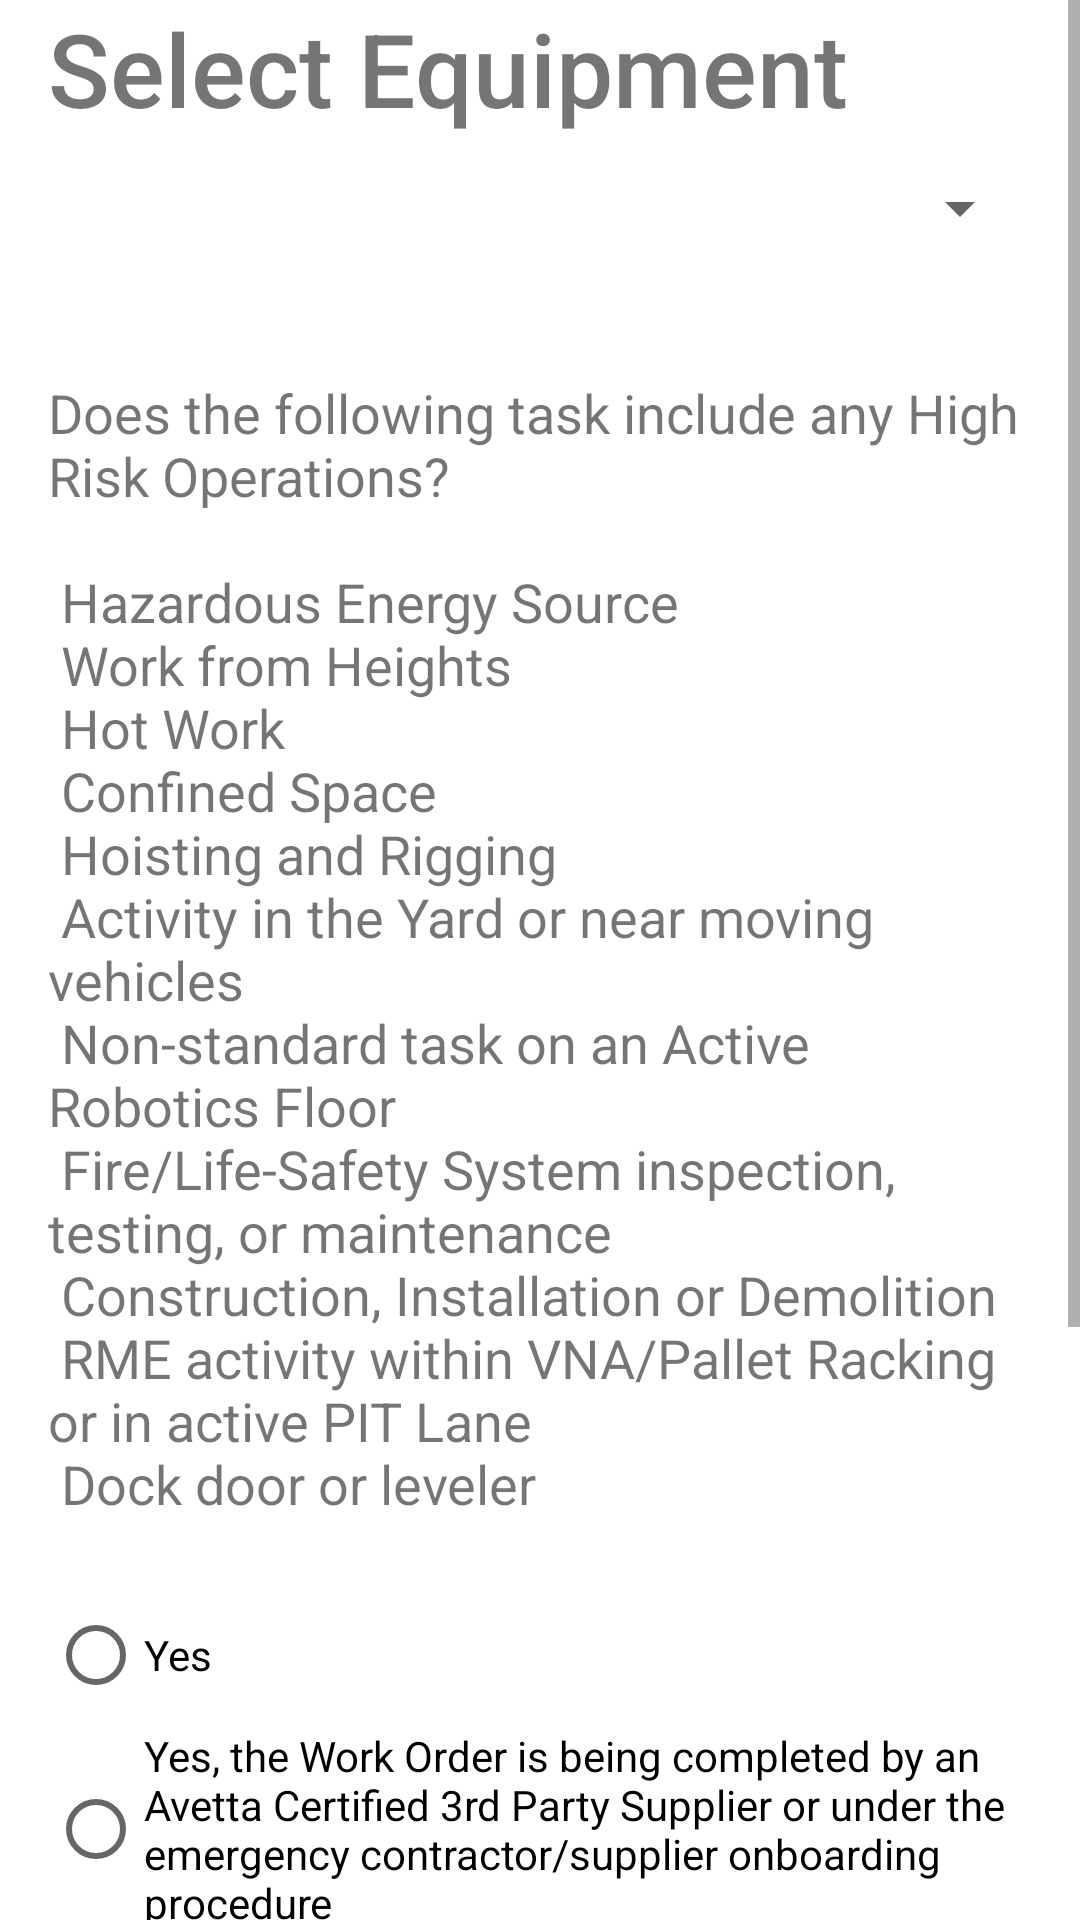

This screen was rendered from an Android layout file. Write that file and the resources it references.
<!-- AndroidManifest.xml: application theme Theme.EzPTP -->
<!-- res/layout/fragment_start.xml -->
<?xml version="1.0" encoding="utf-8"?>
<ScrollView xmlns:android="http://schemas.android.com/apk/res/android"
    xmlns:app="http://schemas.android.com/apk/res-auto"
    xmlns:tools="http://schemas.android.com/tools"
    android:layout_width="match_parent"
    android:layout_height="match_parent"
    tools:context=".main.StartFragment">


    <androidx.constraintlayout.widget.ConstraintLayout
        android:id="@+id/constraintLayout"
        android:layout_width="match_parent"
        android:layout_height="wrap_content"
        tools:layout_editor_absoluteX="0dp"
        tools:layout_editor_absoluteY="0dp">

        <TextView
            android:id="@+id/tv_select_equipment"
            android:layout_width="match_parent"
            android:layout_height="wrap_content"
            android:layout_marginStart="16dp"
            android:layout_marginEnd="16dp"
            android:fontFamily="sans-serif-medium"
            android:text="@string/select_equipment"
            android:textSize="34sp"
            app:layout_constraintEnd_toEndOf="parent"
            app:layout_constraintStart_toStartOf="parent"
            app:layout_constraintTop_toTopOf="parent" />

        <Spinner
            android:id="@+id/equipments_spinner"
            android:layout_width="match_parent"
            android:layout_height="wrap_content"
            android:layout_marginStart="16dp"
            android:layout_marginEnd="16dp"
            android:contentDescription="@string/content_description_spinner"
            android:dropDownWidth="wrap_content"
            android:minHeight="48dp"
            app:layout_constraintBottom_toTopOf="@+id/tv_first_question"
            app:layout_constraintEnd_toEndOf="parent"
            app:layout_constraintStart_toStartOf="parent"
            app:layout_constraintTop_toBottomOf="@+id/tv_select_equipment" />

        <TextView
            android:id="@+id/tv_first_question"
            android:layout_width="match_parent"
            android:layout_height="wrap_content"
            android:layout_marginStart="16dp"
            android:layout_marginTop="32dp"
            android:layout_marginEnd="16dp"
            android:text="@string/first_question"
            android:textSize="18sp"
            app:layout_constraintEnd_toEndOf="parent"
            app:layout_constraintStart_toStartOf="parent"
            app:layout_constraintTop_toBottomOf="@+id/equipments_spinner" />

        <RadioGroup
            android:id="@+id/rg_first_question"
            android:layout_width="match_parent"
            android:layout_height="wrap_content"
            android:layout_marginStart="16dp"
            android:layout_marginEnd="16dp"
            android:textSize="18sp"
            android:fontFamily="sans-serif-medium"
            app:layout_constraintEnd_toEndOf="parent"
            app:layout_constraintStart_toStartOf="parent"
            app:layout_constraintTop_toBottomOf="@+id/tv_first_question">

            <RadioButton
                android:id="@+id/rb_first_option"
                android:layout_width="match_parent"
                android:layout_height="wrap_content"
                android:text="@string/first_answer_option_one" />

            <RadioButton
                android:id="@+id/rb_second_option"
                android:layout_width="match_parent"
                android:layout_height="wrap_content"
                android:text="@string/first_answer_option_two" />

            <RadioButton
                android:id="@+id/rb_third_option"
                android:layout_width="match_parent"
                android:layout_height="wrap_content"
                android:text="@string/first_answer_option_three" />

            <RadioButton
                android:id="@+id/rb_fourth_option"
                android:layout_width="match_parent"
                android:layout_height="wrap_content"
                android:text="@string/first_answer_option_four" />

            <RadioButton
                android:id="@+id/rb_fifth_option"
                android:layout_width="match_parent"
                android:layout_height="wrap_content"
                android:text="@string/first_answer_option_five" />

            <RadioButton
                android:id="@+id/rb_sixth_option"
                android:layout_width="match_parent"
                android:layout_height="wrap_content"
                android:text="@string/first_answer_option_six" />
        </RadioGroup>

        <Button
            android:id="@+id/next_button"
            android:layout_width="wrap_content"
            android:layout_height="38dp"
            android:layout_marginTop="16dp"
            android:layout_marginBottom="16dp"
            android:text="@string/next"
            android:textColor="@color/colorWhite"
            android:visibility="invisible"
            app:layout_constraintBottom_toBottomOf="parent"
            app:layout_constraintEnd_toEndOf="parent"
            app:layout_constraintStart_toStartOf="parent"
            app:layout_constraintTop_toBottomOf="@+id/rg_first_question" />


    </androidx.constraintlayout.widget.ConstraintLayout>
</ScrollView>
<!-- resources referenced by this layout -->
<resources>
  <color name="colorWhite">#fff</color>
  <string name="content_description_spinner">Spinner used for displaying a list of Equipment</string>
  <string name="first_answer_option_five">No, no work performed on this work order</string>
  <string name="first_answer_option_four">No, and I will perform a Take-2 Assessment before beginning my work.</string>
  <string name="first_answer_option_one">Yes</string>
  <string name="first_answer_option_six">I need help</string>
  <string name="first_answer_option_three">
  Yes, I will tag a completed PtP Survey (Note: Use this option ONLY if you are performing a Work Order that requires a single LOTO which is already completed on a
  different Work Order)
      </string>
  <string name="first_answer_option_two">
  Yes, the Work Order is being completed by an Avetta Certified 3rd Party Supplier or under the emergency contractor/supplier onboarding procedure
      </string>
  <string name="first_question">
  Does the following task include any High Risk Operations? \n\n
  Hazardous Energy Source\n
  Work from Heights\n
  Hot Work\n
  Confined Space\n
  Hoisting and Rigging\n
  Activity in the Yard or near moving vehicles\n
  Non-standard task on an Active Robotics Floor\n
  Fire/Life-Safety System inspection, testing, or maintenance\n
  Construction, Installation or Demolition\n
  RME activity within VNA/Pallet Racking or in active PIT Lane\n
  Dock door or leveler\n
      </string>
  <string name="next">Next</string>
  <string name="select_equipment">Select Equipment</string>
  <style name="Theme.EzPTP" parent="Theme.MaterialComponents.DayNight.NoActionBar">
          
          <item name="colorPrimary">@color/colorPrimary</item>
          <item name="colorPrimaryVariant">@color/colorAccent</item>
          <item name="colorOnPrimary">@color/colorPrimaryFaded</item>
          
          <item name="colorSecondary">@color/colorGray</item>
          <item name="colorSecondaryVariant">@color/colorWhite</item>
          <item name="colorOnSecondary">@color/colorPrimaryDark</item>
          
          <item name="android:statusBarColor">?attr/colorPrimaryVariant</item>
          
      </style>
  <color name="colorPrimary">#58BCF3</color>
  <color name="colorAccent">#D81B60</color>
  <color name="colorPrimaryFaded">#115672</color>
  <color name="colorGray">#F3F2F2</color>
  <color name="colorPrimaryDark">#4ACA5F</color>
</resources>
